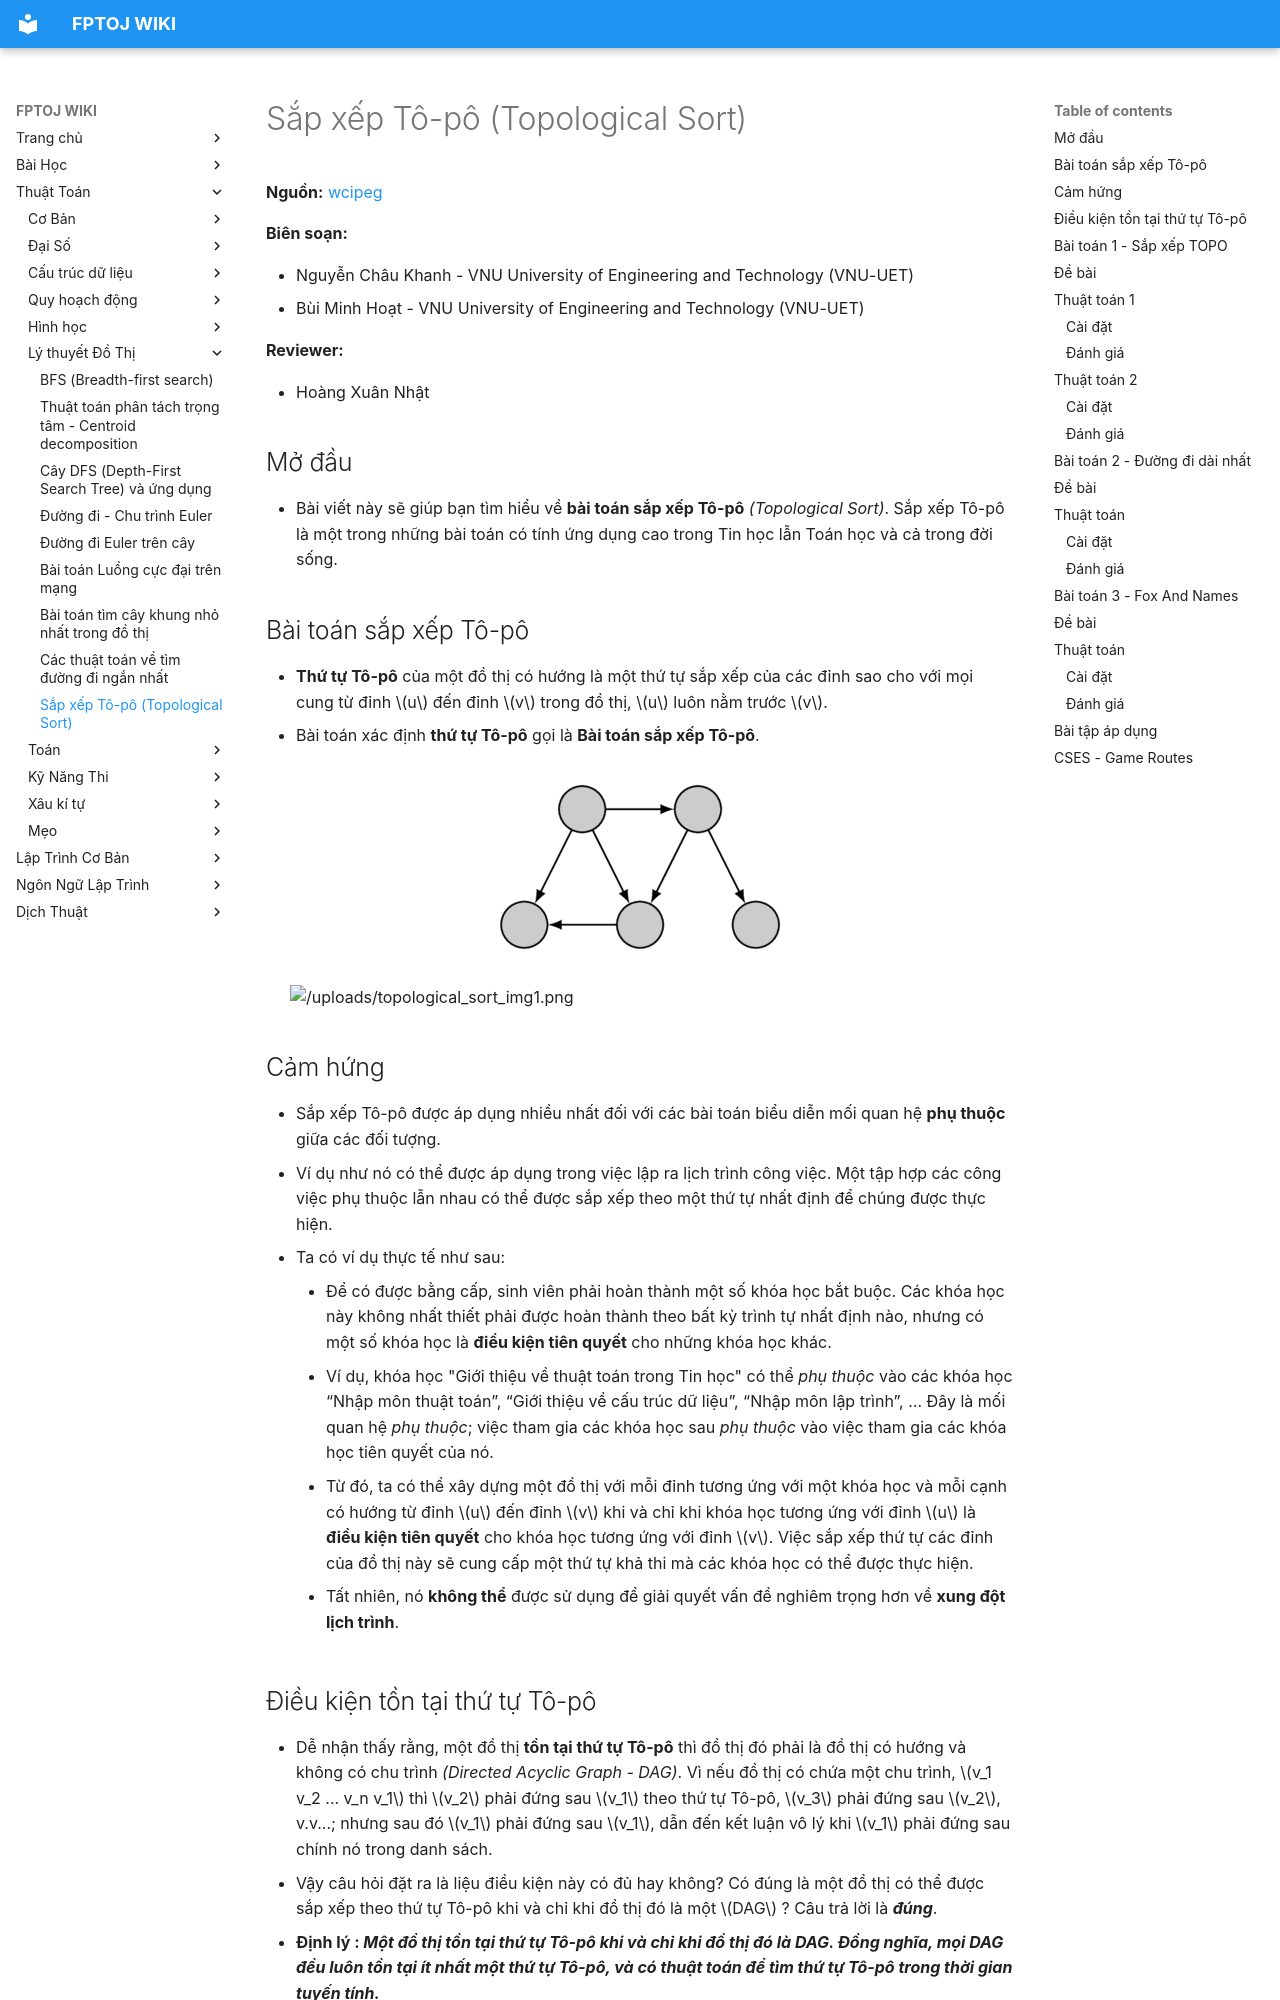

repository: FPTOJ-OJ/fptoj_wiki · page: algo/graph-theory/topological-sort/index.html · generator: mkdocs


**Nguồn:** [wcipeg](http://wcipeg.com/wiki/Topological_sort)

**Biên soạn:**

- Nguyễn Châu Khanh - VNU University of Engineering and Technology (VNU-UET)
- Bùi Minh Hoạt - VNU University of Engineering and Technology (VNU-UET)

**Reviewer:**

- Hoàng Xuân Nhật

## Mở đầu
- Bài viết này sẽ giúp bạn tìm hiểu về **bài toán sắp xếp Tô-pô** *(Topological Sort)*. Sắp xếp Tô-pô là một trong những bài toán có tính ứng dụng cao trong Tin học lẫn Toán học và cả trong đời sống. 

## Bài toán sắp xếp Tô-pô
- **Thứ tự Tô-pô** của một đồ thị có hướng là một thứ tự sắp xếp của các đỉnh sao cho với mọi cung từ đỉnh $u$ đến đỉnh $v$ trong đồ thị, $u$ luôn nằm trước $v$.
- Bài toán xác định **thứ tự Tô-pô** gọi là **Bài toán sắp xếp Tô-pô**.

<img src="/All_Images_Collected/topological_1.png" alt="Topological Sort Example 1" style="max-width: 700px; display: block; margin: 0 auto;" />

<img src="/uploads/topological_sort_img1.png" alt="/uploads/topological_sort_img1.png" style="max-width: 700px; display: block; margin: 0 auto;" />

## Cảm hứng

- Sắp xếp Tô-pô được áp dụng nhiều nhất đối với các bài toán biểu diễn mối quan hệ **phụ thuộc** giữa các đối tượng. 
- Ví dụ như nó có thể được áp dụng trong việc lập ra lịch trình công việc. Một tập hợp các công việc phụ thuộc lẫn nhau có thể được sắp xếp theo một thứ tự nhất định để chúng được thực hiện.
- Ta có ví dụ thực tế như sau:
    * Để có được bằng cấp, sinh viên phải hoàn thành một số khóa học bắt buộc. Các khóa học này không nhất thiết phải được hoàn thành theo bất kỳ trình tự nhất định  nào, nhưng có một số khóa học là **điều kiện tiên quyết** cho những khóa học khác. 
    * Ví dụ, khóa học "Giới thiệu về thuật toán trong Tin học" có thể *phụ thuộc* vào các khóa học “Nhập môn thuật toán”, “Giới thiệu về cấu trúc dữ liệu”,  “Nhập môn lập trình”, … Đây là mối quan hệ *phụ thuộc*; việc tham gia các khóa học sau *phụ thuộc* vào việc tham gia các khóa học tiên quyết của nó.
    * Từ đó, ta có thể xây dựng một đồ thị với mỗi đỉnh tương ứng với một khóa học và mỗi cạnh có hướng từ đỉnh $u$ đến đỉnh $v$ khi và chỉ khi khóa học tương ứng với đỉnh $u$ là **điều kiện tiên quyết** cho khóa học tương ứng với đỉnh $v$. Việc sắp xếp thứ tự các đỉnh của đồ thị này sẽ cung cấp một thứ tự khả thi mà các khóa học có thể được thực hiện.
    * Tất nhiên, nó **không thể** được sử dụng để giải quyết vấn đề nghiêm trọng hơn về **xung đột lịch trình**.
